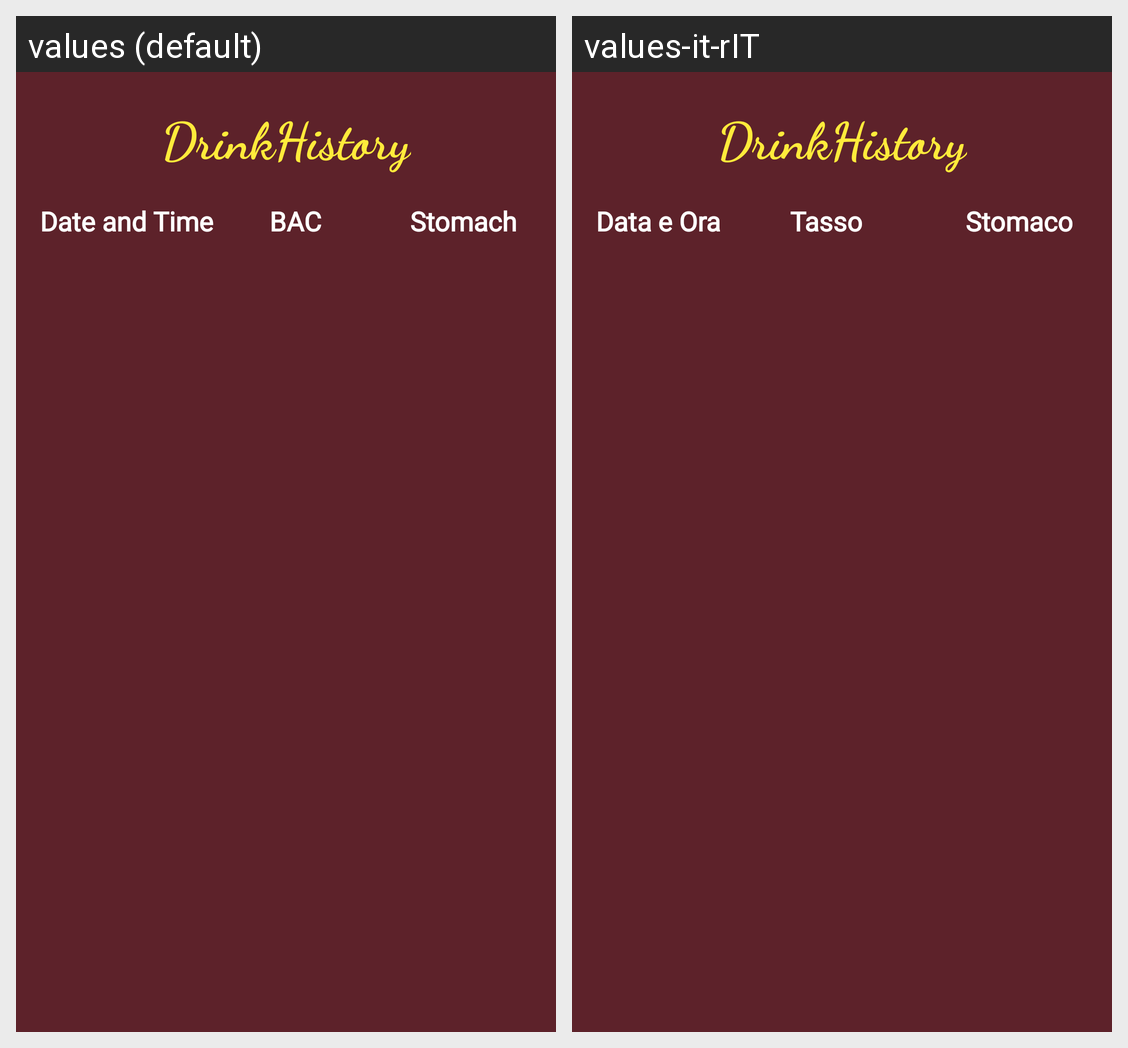

For this localized Android screen grid, give each drawn string resource with its value in every locale shown.
Android screen res/layout/fragment_drink_history.xml rendered under 2 locales, left to right: values (default), values-it-rIT. Device: Nexus 5 (rendered at 1080×1920; each locale shown at half size, 540×960, under a caption strip naming it); theme AppTheme.
Strings drawn on this screen, with the default value and each locale's value (text and hints the layout hard-codes, and strings that could not be matched under every locale, appear in the picture but are not listed):

item_DrinkHistory
  values: DrinkHistory
  values-it-rIT: DrinkHistory

hist_date_hour
  values: Date and Time
  values-it-rIT: Data e Ora

alc_per
  values: BAC
  values-it-rIT: Tasso

stomach_hist
  values: Stomach
  values-it-rIT: Stomaco
